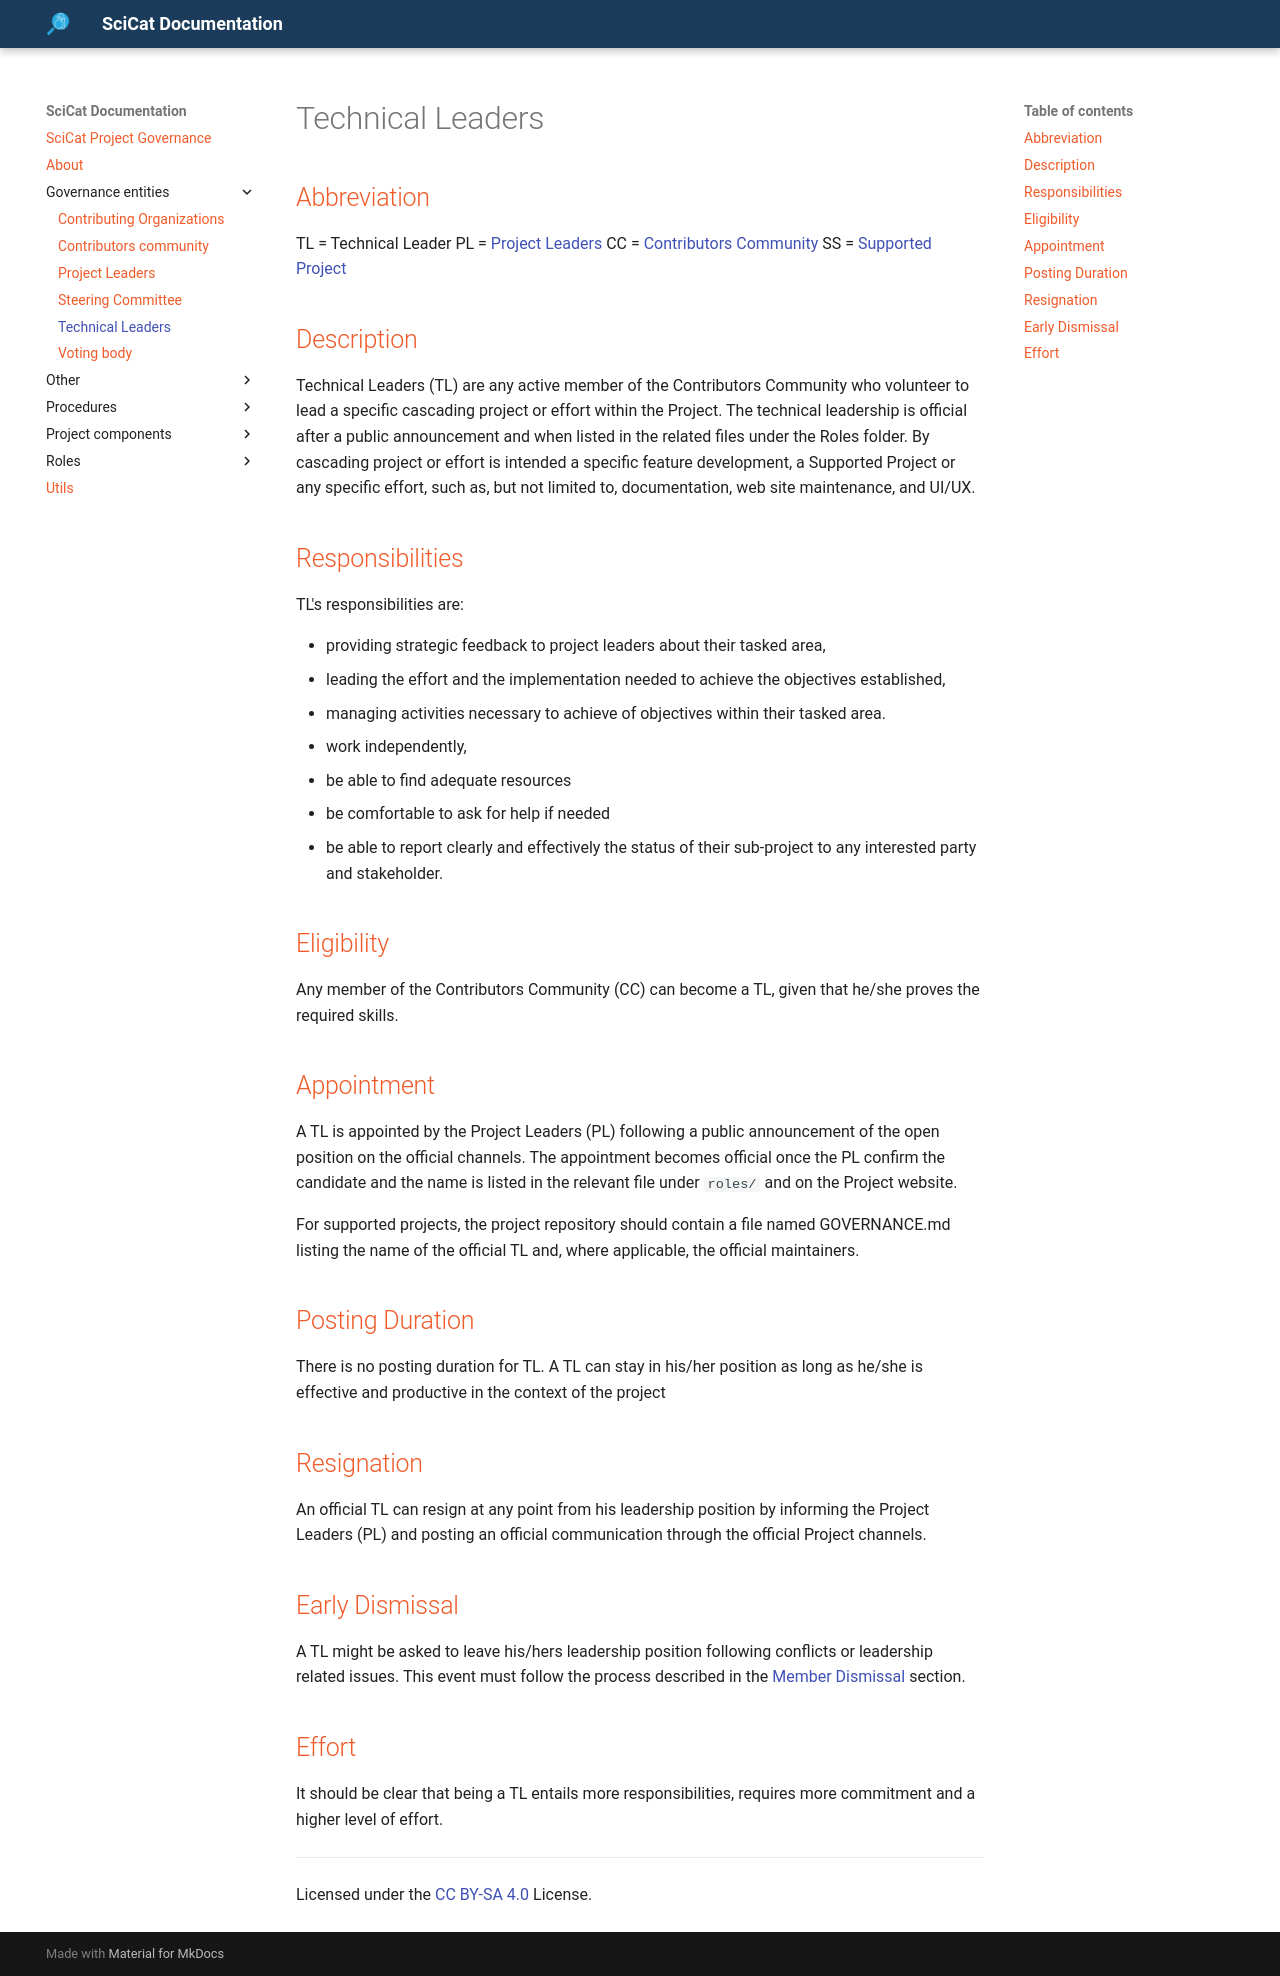

repository: SciCatProject/governance · page: main/governance-entities/TECHNICAL-LEADERS/index.html · generator: mkdocs

# Technical Leaders

## Abbreviation

TL = Technical Leader
PL = [Project Leaders](./PROJECT-LEADERS.md)
CC = [Contributors Community](./CONTRIBUTORS-COMMUNITY.md)
SS = [Supported Project](../project-components/SUPPORTED-PROJECTS.md)

## Description

Technical Leaders (TL) are any active member of the Contributors Community who volunteer to lead a specific cascading project or effort within the Project. The technical leadership is official after a public announcement and when listed in the related files under the Roles folder.
By cascading project or effort is intended a specific feature development, a Supported Project or any specific effort, such as, but not limited to, documentation, web site maintenance, and UI/UX.

## Responsibilities

TL's responsibilities are:

- providing strategic feedback to project leaders about their tasked area,
- leading the effort and the implementation needed to achieve the objectives established,
- managing activities necessary to achieve of objectives within their tasked area.
- work independently,
- be able to find adequate resources
- be comfortable to ask for help if needed
- be able to report clearly and effectively the status of their sub-project to any interested party and stakeholder.

## Eligibility

Any member of the Contributors Community (CC) can become a TL, given that he/she proves the required skills.

## Appointment

A TL is appointed by the Project Leaders (PL) following a public announcement of the open position on the official channels. The appointment becomes official once the PL confirm the candidate and the name is listed in the relevant file under `roles/` and on the Project website.

For supported projects, the project repository should contain a file named GOVERNANCE.md listing the name of the official TL and, where applicable, the official maintainers.

## Posting Duration

There is no posting duration for TL. A TL can stay in his/her position as long as he/she is effective and productive in the context of the project

## Resignation

An official TL can resign at any point from his leadership position by informing the Project Leaders (PL) and posting an official communication through the official Project channels.

## Early Dismissal

A TL might be asked to leave his/hers leadership position following conflicts or leadership related issues. This event must follow the process described in the [Member Dismissal](../procedures/MEMBER_DISMISSAL.md) section.

## Effort

It should be clear that being a TL entails more responsibilities, requires more commitment and a higher level of effort.

***
Licensed under the [CC BY-SA 4.0](https://creativecommons.org/licenses/by-sa/4.0/) License.
